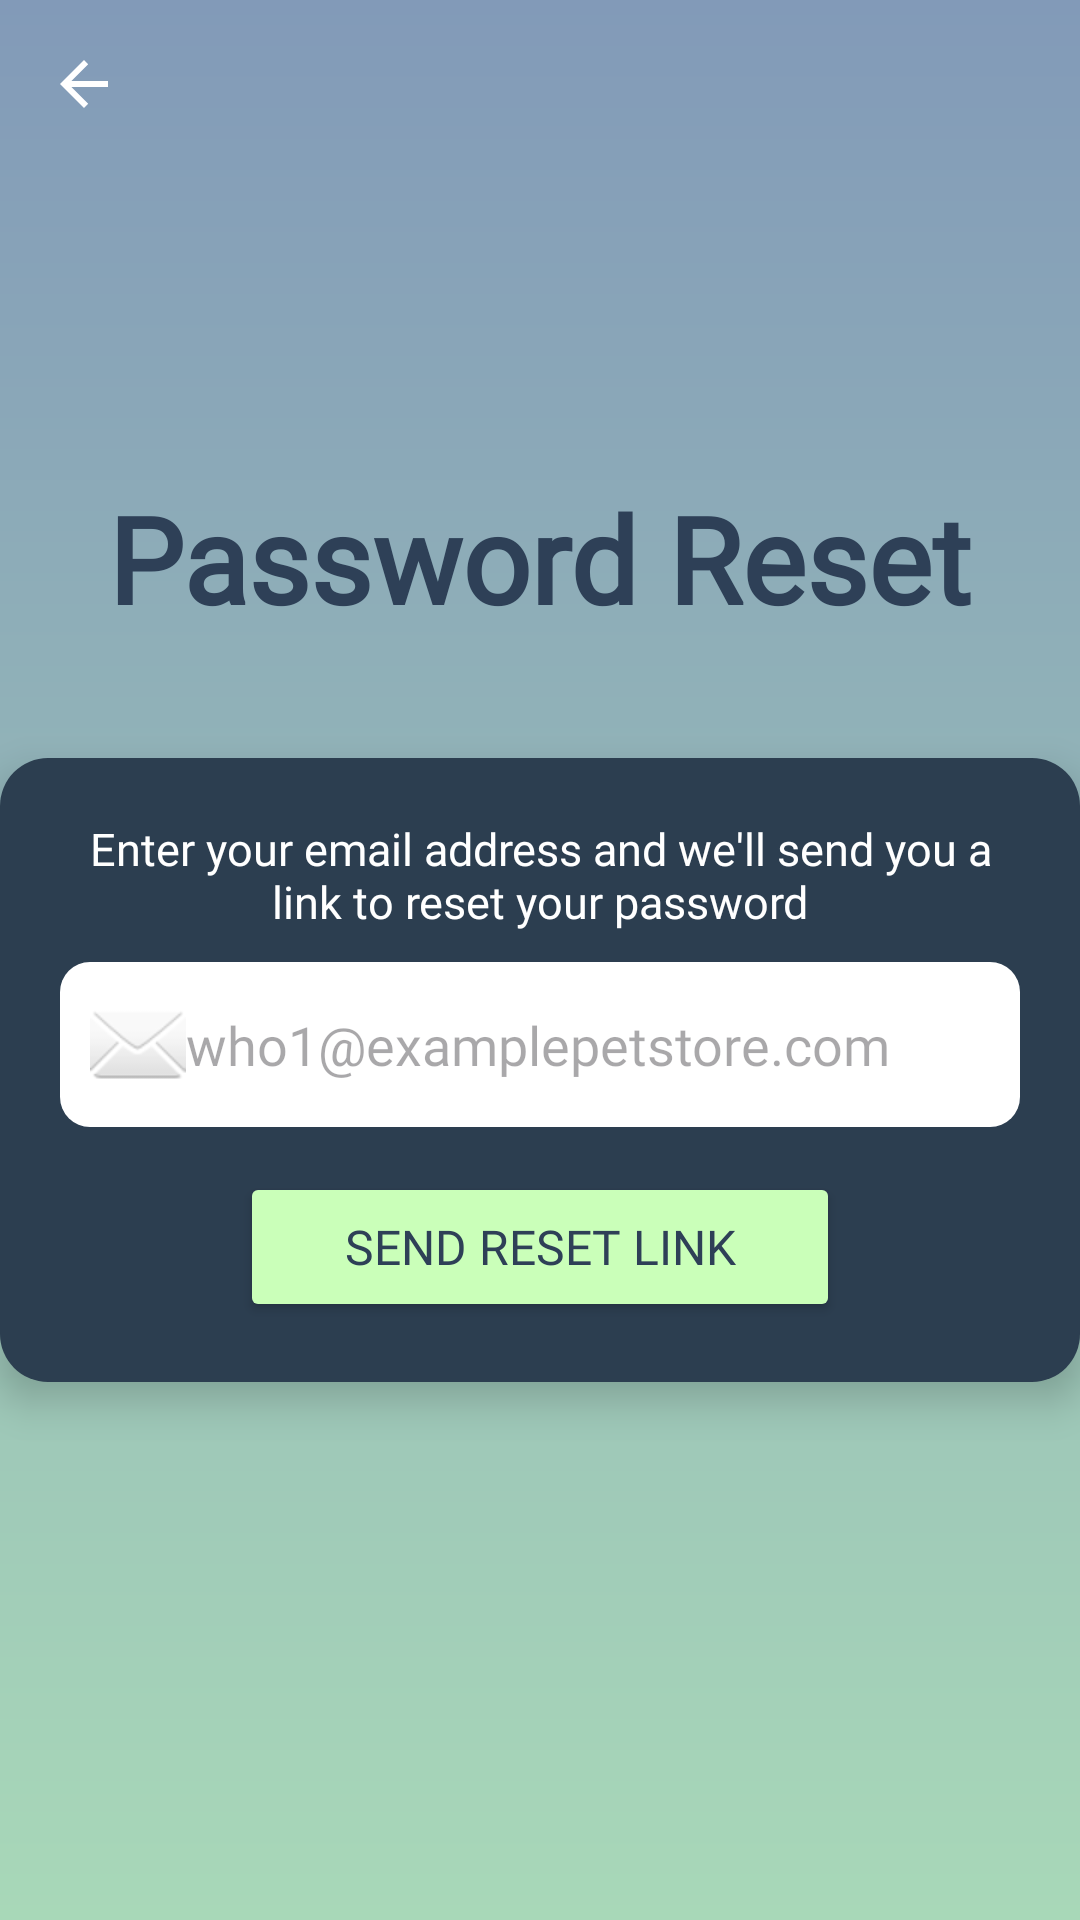

Here is an Android app screen rendered from its layout file. Give the layout XML and the strings, colors and styles it references.
<!-- AndroidManifest.xml: application theme Theme.CO2 -->
<!-- res/layout/password_reset.xml -->
<?xml version="1.0" encoding="utf-8"?>
<androidx.constraintlayout.widget.ConstraintLayout xmlns:android="http://schemas.android.com/apk/res/android"
    xmlns:app="http://schemas.android.com/apk/res-auto"
    xmlns:tools="http://schemas.android.com/tools"
    android:layout_width="match_parent"
    android:layout_height="match_parent"
    android:background="@drawable/gradient_background">

    <ImageButton
        android:id="@+id/backButton"
        android:layout_width="wrap_content"
        android:layout_height="wrap_content"
        android:layout_marginStart="16dp"
        android:layout_marginTop="16dp"
        android:background="?attr/selectableItemBackgroundBorderless"
        android:contentDescription="Back"
        android:src="?attr/homeAsUpIndicator"
        app:layout_constraintStart_toStartOf="parent"
        app:layout_constraintTop_toTopOf="parent"
        app:tint="@android:color/white" />

    <LinearLayout
        android:layout_width="match_parent"
        android:layout_height="match_parent"
        android:gravity="center"
        android:orientation="vertical"
        app:layout_constraintBottom_toBottomOf="parent"
        app:layout_constraintEnd_toEndOf="parent"
        app:layout_constraintStart_toStartOf="parent"
        app:layout_constraintTop_toTopOf="parent">

        <TextView
            android:id="@+id/tvTitle"
            android:layout_width="wrap_content"
            android:layout_height="wrap_content"
            android:layout_marginBottom="20dp"
            android:fontFamily="@font/montserrat_black"
            android:text="@string/password_reset"
            android:textColor="#2E4057"
            android:textSize="40sp"
            android:textStyle="bold" />

        <LinearLayout
            android:layout_width="360dp"
            android:layout_height="wrap_content"
            android:layout_margin="20dp"
            android:background="@drawable/card_bg"
            android:elevation="8dp"
            android:orientation="vertical"
            android:padding="20dp">

            <TextView
                android:id="@+id/textView14"
                android:layout_width="match_parent"
                android:layout_height="wrap_content"
                android:fontFamily="@font/montserrat_medium"
                android:gravity="center"
                android:paddingBottom="10dp"
                android:text="@string/reset_pass_title"
                android:textColor="@color/white"
                android:textSize="15sp" />

            <EditText
                android:id="@+id/editTextTextEmailAddress2"
                android:layout_width="match_parent"
                android:layout_height="55dp"
                android:background="@drawable/input_bg"
                android:drawableStart="@android:drawable/ic_dialog_email"
                android:ems="10"
                android:fontFamily="@font/montserrat"
                android:inputType="textEmailAddress"
                android:hint="@string/sample_email" />

            <Button
                android:id="@+id/createAccButton2"
                android:layout_width="200dp"
                android:layout_height="50dp"
                android:layout_gravity="center"
                android:layout_marginTop="15dp"
                android:backgroundTint="@color/green"
                android:fontFamily="@font/montserrat_medium"
                android:text="@string/reset_button"
                android:textColor="@color/button_blue"
                android:textSize="16sp" />
        </LinearLayout>
    </LinearLayout>
</androidx.constraintlayout.widget.ConstraintLayout>
<!-- resources referenced by this layout -->
<resources>
  <color name="button_blue">#2E4057</color>
  <color name="green">#CAFFB9</color>
  <color name="white">#FFFFFFFF</color>
  <!-- drawable card_bg (drawable) -->
  <shape xmlns:android="http://schemas.android.com/apk/res/android"
      android:shape="rectangle">
      <solid android:color="#2C3E50"/>
      <corners android:radius="16dp"/>
  </shape>
  <!-- drawable gradient_background (drawable) -->
  <?xml version="1.0" encoding="utf-8"?>
  <shape xmlns:android="http://schemas.android.com/apk/res/android">
      <gradient
          android:angle="270"
          android:endColor="#A8D8B8"
          android:startColor="#829AB8"
          android:type="linear" />
  </shape>
  <!-- drawable input_bg (drawable) -->
  <shape xmlns:android="http://schemas.android.com/apk/res/android"
      android:shape="rectangle">
      <solid android:color="@android:color/white"/>
      <corners android:radius="10dp"/>
      <padding android:left="10dp" android:top="5dp" android:right="10dp" android:bottom="5dp"/>
  </shape>
  <string name="password_reset" translatable="false">Password Reset</string>
  <string name="reset_button" translatable="false"> Send Reset Link</string>
  <string name="reset_pass_title" translatable="false">Enter your email address and we\'ll send you a link to reset your password</string>
  <string name="sample_email" translatable="false"> who1@examplepetstore.com </string>
  <style name="Theme.CO2" parent="Base.Theme.CO2" />
  <style name="Base.Theme.CO2" parent="Theme.Material3.Light.NoActionBar">
          
          
      </style>
</resources>
